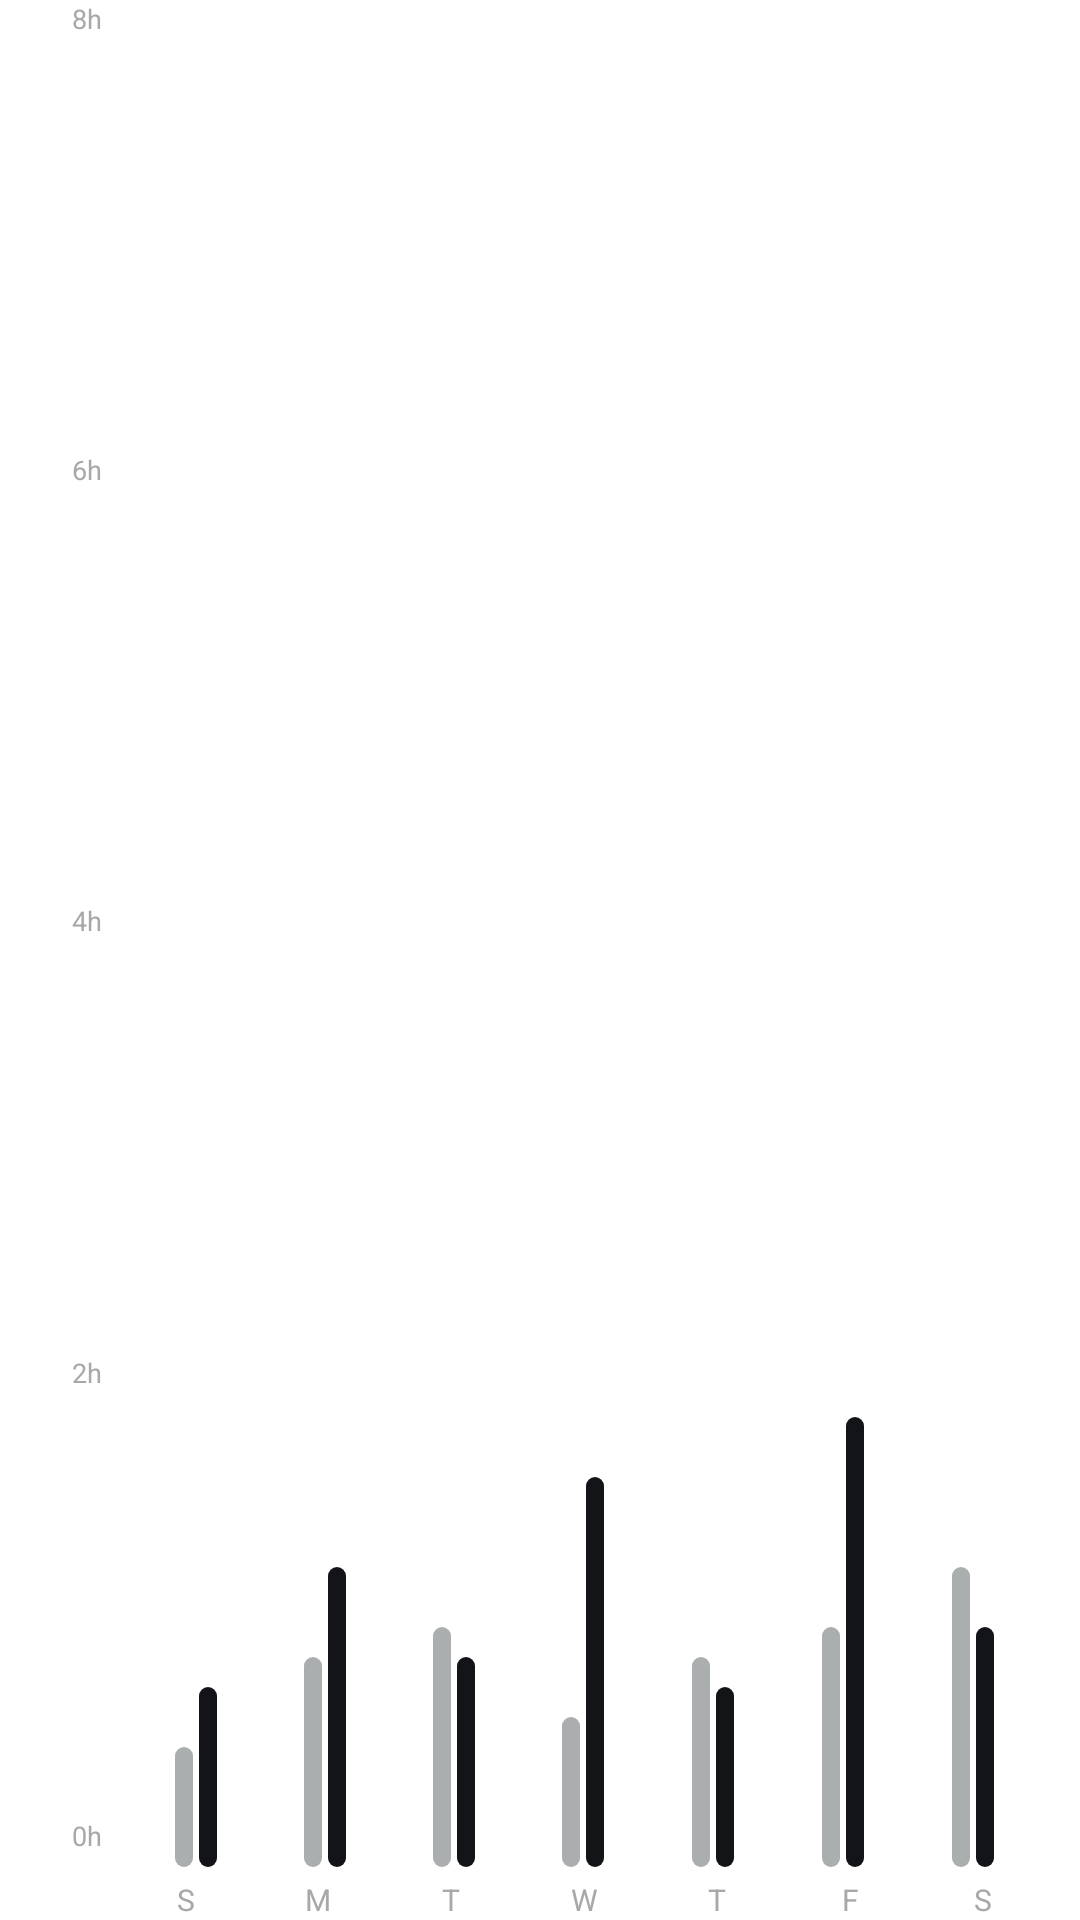

Write the Android layout XML for this screen, with the resource values it uses.
<!-- AndroidManifest.xml: application theme Theme.SagarApp -->
<!-- res/layout/view_bar_chart_light.xml -->
<?xml version="1.0" encoding="utf-8"?>
<LinearLayout xmlns:android="http://schemas.android.com/apk/res/android"
    android:layout_width="match_parent"
    android:layout_height="180dp"
    android:orientation="horizontal"
    android:paddingStart="10dp"
    android:paddingEnd="10dp">

    
    <LinearLayout
        android:layout_width="30dp"
        android:layout_height="match_parent"
        android:orientation="vertical"
        android:gravity="bottom"
        android:layout_marginBottom="22dp">
        <TextView android:layout_width="match_parent" android:layout_height="0dp" android:layout_weight="1" android:text="8h" android:textSize="9sp" android:textColor="#A8A8A8" android:gravity="top|end" android:layout_marginEnd="6dp" />
        <TextView android:layout_width="match_parent" android:layout_height="0dp" android:layout_weight="1" android:text="6h" android:textSize="9sp" android:textColor="#A8A8A8" android:gravity="top|end" android:layout_marginEnd="6dp" />
        <TextView android:layout_width="match_parent" android:layout_height="0dp" android:layout_weight="1" android:text="4h" android:textSize="9sp" android:textColor="#A8A8A8" android:gravity="top|end" android:layout_marginEnd="6dp" />
        <TextView android:layout_width="match_parent" android:layout_height="0dp" android:layout_weight="1" android:text="2h" android:textSize="9sp" android:textColor="#A8A8A8" android:gravity="top|end" android:layout_marginEnd="6dp" />
        <TextView android:layout_width="match_parent" android:layout_height="16dp" android:text="0h" android:textSize="9sp" android:textColor="#A8A8A8" android:gravity="bottom|end" android:layout_marginEnd="6dp" />
    </LinearLayout>

    <LinearLayout
        android:layout_width="match_parent"
        android:layout_height="match_parent"
        android:orientation="vertical"
        android:gravity="bottom">

        <LinearLayout
            android:layout_width="match_parent"
            android:layout_height="0dp"
            android:layout_weight="1"
            android:orientation="horizontal"
            android:gravity="bottom"
            android:paddingStart="4dp"
            android:paddingEnd="4dp">

            
            <RelativeLayout android:layout_width="0dp" android:layout_height="match_parent" android:layout_weight="1">
                <LinearLayout android:layout_width="match_parent" android:layout_height="match_parent" android:orientation="horizontal" android:gravity="bottom|center_horizontal">
                    <View android:layout_width="6dp" android:layout_height="40dp" android:background="@drawable/bar_bg_grey" android:layout_marginEnd="2dp" />
                    <View android:layout_width="6dp" android:layout_height="60dp" android:background="@drawable/bar_bg_black" />
                </LinearLayout>
            </RelativeLayout>

            
            <RelativeLayout android:layout_width="0dp" android:layout_height="match_parent" android:layout_weight="1">
                <LinearLayout android:layout_width="match_parent" android:layout_height="match_parent" android:orientation="horizontal" android:gravity="bottom|center_horizontal">
                    <View android:layout_width="6dp" android:layout_height="70dp" android:background="@drawable/bar_bg_grey" android:layout_marginEnd="2dp" />
                    <View android:layout_width="6dp" android:layout_height="100dp" android:background="@drawable/bar_bg_black" />
                </LinearLayout>
            </RelativeLayout>

            
            <RelativeLayout android:layout_width="0dp" android:layout_height="match_parent" android:layout_weight="1">
                <LinearLayout android:layout_width="match_parent" android:layout_height="match_parent" android:orientation="horizontal" android:gravity="bottom|center_horizontal">
                    <View android:layout_width="6dp" android:layout_height="80dp" android:background="@drawable/bar_bg_grey" android:layout_marginEnd="2dp" />
                    <View android:layout_width="6dp" android:layout_height="70dp" android:background="@drawable/bar_bg_black" />
                </LinearLayout>
            </RelativeLayout>

            
            <RelativeLayout android:layout_width="0dp" android:layout_height="match_parent" android:layout_weight="1">
                <LinearLayout android:layout_width="match_parent" android:layout_height="match_parent" android:orientation="horizontal" android:gravity="bottom|center_horizontal">
                    <View android:layout_width="6dp" android:layout_height="50dp" android:background="@drawable/bar_bg_grey" android:layout_marginEnd="2dp" />
                    <View android:layout_width="6dp" android:layout_height="130dp" android:background="@drawable/bar_bg_black" />
                </LinearLayout>
            </RelativeLayout>

            
            <RelativeLayout android:layout_width="0dp" android:layout_height="match_parent" android:layout_weight="1">
                <LinearLayout android:layout_width="match_parent" android:layout_height="match_parent" android:orientation="horizontal" android:gravity="bottom|center_horizontal">
                    <View android:layout_width="6dp" android:layout_height="70dp" android:background="@drawable/bar_bg_grey" android:layout_marginEnd="2dp" />
                    <View android:layout_width="6dp" android:layout_height="60dp" android:background="@drawable/bar_bg_black" />
                </LinearLayout>
            </RelativeLayout>

            
            <RelativeLayout android:layout_width="0dp" android:layout_height="match_parent" android:layout_weight="1">
                <LinearLayout android:layout_width="match_parent" android:layout_height="match_parent" android:orientation="horizontal" android:gravity="bottom|center_horizontal">
                    <View android:layout_width="6dp" android:layout_height="80dp" android:background="@drawable/bar_bg_grey" android:layout_marginEnd="2dp" />
                    <View android:layout_width="6dp" android:layout_height="150dp" android:background="@drawable/bar_bg_black" />
                </LinearLayout>
            </RelativeLayout>

            
            <RelativeLayout android:layout_width="0dp" android:layout_height="match_parent" android:layout_weight="1">
                <LinearLayout android:layout_width="match_parent" android:layout_height="match_parent" android:orientation="horizontal" android:gravity="bottom|center_horizontal">
                    <View android:layout_width="6dp" android:layout_height="100dp" android:background="@drawable/bar_bg_grey" android:layout_marginEnd="2dp" />
                    <View android:layout_width="6dp" android:layout_height="80dp" android:background="@drawable/bar_bg_black" />
                </LinearLayout>
            </RelativeLayout>

        </LinearLayout>

        <LinearLayout
            android:layout_width="match_parent"
            android:layout_height="wrap_content"
            android:orientation="horizontal"
            android:layout_marginTop="4dp">
            <TextView android:layout_width="0dp" android:layout_height="wrap_content" android:layout_weight="1" android:text="S" android:gravity="center" android:textSize="10sp" android:textColor="#A8A8A8" />
            <TextView android:layout_width="0dp" android:layout_height="wrap_content" android:layout_weight="1" android:text="M" android:gravity="center" android:textSize="10sp" android:textColor="#A8A8A8" />
            <TextView android:layout_width="0dp" android:layout_height="wrap_content" android:layout_weight="1" android:text="T" android:gravity="center" android:textSize="10sp" android:textColor="#A8A8A8" />
            <TextView android:layout_width="0dp" android:layout_height="wrap_content" android:layout_weight="1" android:text="W" android:gravity="center" android:textSize="10sp" android:textColor="#A8A8A8" />
            <TextView android:layout_width="0dp" android:layout_height="wrap_content" android:layout_weight="1" android:text="T" android:gravity="center" android:textSize="10sp" android:textColor="#A8A8A8" />
            <TextView android:layout_width="0dp" android:layout_height="wrap_content" android:layout_weight="1" android:text="F" android:gravity="center" android:textSize="10sp" android:textColor="#A8A8A8" />
            <TextView android:layout_width="0dp" android:layout_height="wrap_content" android:layout_weight="1" android:text="S" android:gravity="center" android:textSize="10sp" android:textColor="#A8A8A8" />
        </LinearLayout>

    </LinearLayout>

</LinearLayout>
<!-- resources referenced by this layout -->
<resources>
  <!-- drawable bar_bg_black (drawable) -->
  <?xml version="1.0" encoding="utf-8"?>
  <shape xmlns:android="http://schemas.android.com/apk/res/android">
      <solid android:color="#121417" />
      <corners android:radius="6dp" />
  </shape>
  <!-- drawable bar_bg_grey (drawable) -->
  <?xml version="1.0" encoding="utf-8"?>
  <shape xmlns:android="http://schemas.android.com/apk/res/android">
      <solid android:color="#ABAEAF" />
      <corners android:radius="6dp" />
  </shape>
  <style name="Theme.SagarApp" parent="Base.Theme.SagarApp" />
  <style name="Base.Theme.SagarApp" parent="Theme.MaterialComponents.DayNight.NoActionBar">
          <item name="colorPrimary">#1A1A1A</item>
          <item name="colorPrimaryVariant">#000000</item>
          <item name="colorOnPrimary">#FFFFFF</item>
          <item name="colorSecondary">#555555</item>
          <item name="colorSecondaryVariant">#333333</item>
          <item name="colorOnSecondary">#FFFFFF</item>
          <item name="android:statusBarColor">@android:color/transparent</item>
          <item name="android:windowLightStatusBar" tools:targetApi="23">true</item>
          <item name="android:windowDrawsSystemBarBackgrounds">true</item>
          <item name="android:navigationBarColor">#FFFFFF</item>
          <item name="android:windowLightNavigationBar" tools:targetApi="27">true</item>
          <item name="android:windowBackground">#FFFFFF</item>
      </style>
</resources>
